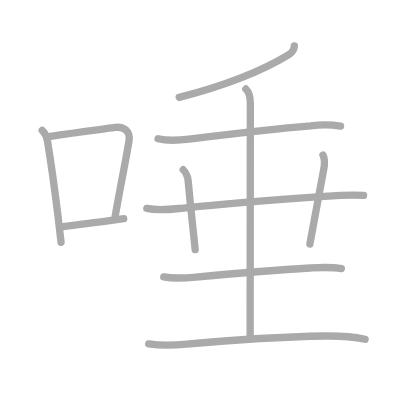
t = 0.00 s
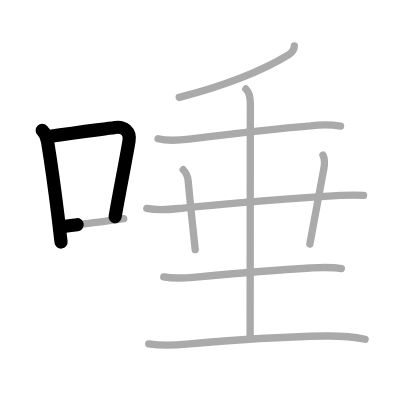
t = 2.25 s
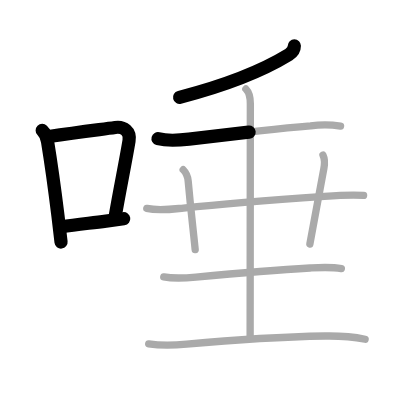
t = 4.50 s
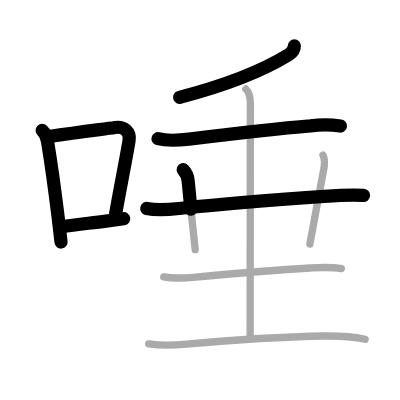
t = 6.50 s
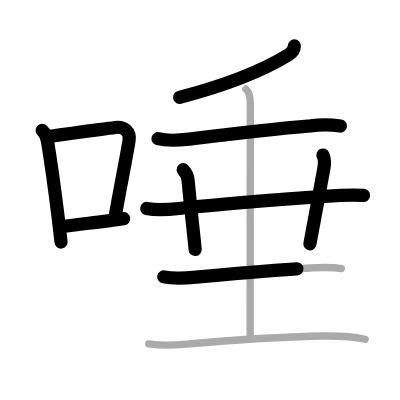
t = 8.75 s
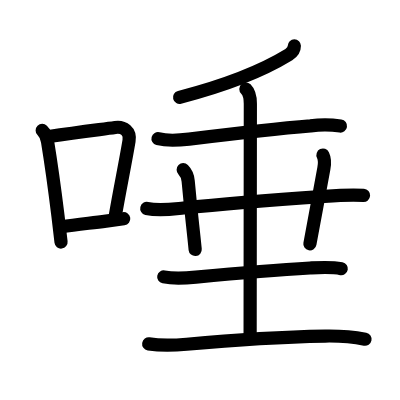
t = 11.00 s

The animated SVG that drew these frames (rendered in a browser with its animation timeline set to each time). Animation: 11 SMIL elements (animate=11); one cycle of 11.00 s.

<?xml version="1.0" standalone="no"?>
<!DOCTYPE svg PUBLIC "-//W3C//DTD SVG 1.1//EN"   "http://www.w3.org/Graphics/SVG/1.1/DTD/svg11.dtd">
<svg width="400px" height="400px"  version="1.1" xmlns="http://www.w3.org/2000/svg">
  <defs>
    <marker id="Triangle" viewBox="0 0 10 10" refX="0" refY="5" markerUnits="strokeWidth" markerWidth="3" style="stroke-opacity:0%;fill:#aaaaaa;" markerHeight="2" orient="auto">
      <path d="M 0 0 L 10 5 L 0 10 z" />
    </marker>
    
    <marker id="Arrow" viewBox="0 0 10 10" refX="5" refY="5" markerUnits="strokeWidth" markerWidth="1.8" style="stroke-opacity:0%;fill:#770000;" markerHeight="2" orient="auto">
      <path d="M 0 4 L 6 4 L 4 1 L 10 5 L 4 9 L 6 6 L 0 6 z" />
        <circle cx="5" cy="5" r="5" />
      </marker>
    
    <marker id="TriangleRed" viewBox="0 0 10 10" refX="0" refY="5" markerUnits="strokeWidth" markerWidth="3" style="stroke-opacity:0%;fill:#CC0000;" markerHeight="2" orient="auto">
      <path d="M 0 0 L 10 5 L 0 10 z" />
    </marker>
    
    <marker id="ArrowRed" viewBox="0 0 10 10" refX="5" refY="5" markerUnits="strokeWidth" markerWidth="1.8" style="stroke-opacity:0%;fill:#CC0000;" markerHeight="2" orient="auto">
      <path d="M 0 4 L 6 4 L 4 1 L 10 5 L 4 9 L 6 6 L 0 6 z" />
        <circle cx="5" cy="5" r="5" />
      </marker>
    
  </defs>
  
  <path style="fill:#ffffff; fill-opacity:100%; fill-rule:evenodd; stroke-width:0;" d="M 0 0 L 400px 0 L 400px 400px L 0 400px L 0 0" />

  <g transform="scale(3.6697247706422 3.6697247706422)">
<path style="fill:none; fill-opacity:0%; fill-rule:evenodd; stroke:#aaaaaa; stroke-opacity:100%; stroke-width: 1.5pt; stroke-linejoin:round; stroke-linecap:round;" d="M11.5 35.54c0.98 0.98 1.34 2.01 1.46 3.07c0.96 5.86 1.96 13.09 2.83 20.16c0.3 2.45 0.59 4.89 0.85 7.24"></path>
<path style="fill:none; fill-opacity:0%; fill-rule:evenodd; stroke:#aaaaaa; stroke-opacity:100%; stroke-width: 1.5pt; stroke-linejoin:round; stroke-linecap:round;" d="M13.33 37.22c8.53-1.3 13.91-1.91 18.06-2.49c2.33-0.33 4.21 1.05 3.77 3.65c-0.96 5.77-2.47 13.01-3.8 20.73"></path>
<path style="fill:none; fill-opacity:0%; fill-rule:evenodd; stroke:#aaaaaa; stroke-opacity:100%; stroke-width: 1.5pt; stroke-linejoin:round; stroke-linecap:round;" d="M16.82 61.8c3.89-0.57 7.44-0.95 12.07-1.55c1.48-0.19 3.07-0.41 4.82-0.65"></path>
<path style="fill:none; fill-opacity:0%; fill-rule:evenodd; stroke:#aaaaaa; stroke-opacity:100%; stroke-width: 1.5pt; stroke-linejoin:round; stroke-linecap:round;" d="M80.21 12.5c0 0.88-0.58 1.82-1.5 2.38C72.38 18.75 64 22.62 48.84 26.54"></path>
<path style="fill:none; fill-opacity:0%; fill-rule:evenodd; stroke:#aaaaaa; stroke-opacity:100%; stroke-width: 1.5pt; stroke-linejoin:round; stroke-linecap:round;" d="M43.06 37.79c2.79 0.73 5.56 0.47 8.45 0.12c9.34-1.14 24.55-2.89 33.12-3.6c2.73-0.38 5.45-0.36 8.17 0.04"></path>
<path style="fill:none; fill-opacity:0%; fill-rule:evenodd; stroke:#aaaaaa; stroke-opacity:100%; stroke-width: 1.5pt; stroke-linejoin:round; stroke-linecap:round;" d="M40 56.8c3.31 0.76 6.56 0.25 10-0.11c11.37-1.19 27.05-2.39 38.38-3.19c3.56-0.25 7.11-0.5 10.7-0.25"></path>
<path style="fill:none; fill-opacity:0%; fill-rule:evenodd; stroke:#aaaaaa; stroke-opacity:100%; stroke-width: 1.5pt; stroke-linejoin:round; stroke-linecap:round;" d="M49.92 46.25c0.98 0.98 1.28 2.18 1.36 3.09c0.85 9.28 1.22 11.78 1.91 18.66"></path>
<path style="fill:none; fill-opacity:0%; fill-rule:evenodd; stroke:#aaaaaa; stroke-opacity:100%; stroke-width: 1.5pt; stroke-linejoin:round; stroke-linecap:round;" d="M88.01 42.25c0.49 1 0.5 2.27 0.24 3.68c-1.75 9.45-2.12 11.45-3.81 20.57"></path>
<path style="fill:none; fill-opacity:0%; fill-rule:evenodd; stroke:#aaaaaa; stroke-opacity:100%; stroke-width: 1.5pt; stroke-linejoin:round; stroke-linecap:round;" d="M44.62 75.45c2.91 0.56 5.8 0.34 8.77 0.06c9.24-0.88 22.27-2 31.1-2.48c2.89-0.16 5.71-0.35 8.53 0.18"></path>
<path style="fill:none; fill-opacity:0%; fill-rule:evenodd; stroke:#aaaaaa; stroke-opacity:100%; stroke-width: 1.5pt; stroke-linejoin:round; stroke-linecap:round;" d="M67 24.25c1.19 1.19 1.22 2.75 1.22 4c0 1.02-0.06 53.5-0.06 63.5"></path>
<path style="fill:none; fill-opacity:0%; fill-rule:evenodd; stroke:#aaaaaa; stroke-opacity:100%; stroke-width: 1.5pt; stroke-linejoin:round; stroke-linecap:round;" d="M40.52 93.71c3.44 0.53 6.88 0.41 10.35 0.09c11.38-1.05 27.63-2.05 37.75-2.23c3.67-0.06 7.28 0.15 10.88 0.87"></path>

<path style="fill:none; fill-opacity:0%; fill-rule:evenodd; stroke:#000000; stroke-opacity:100%; stroke-width: 2.7pt; stroke-linejoin:round; stroke-linecap:round;" d="M11.5 35.54c0.98 0.98 1.34 2.01 1.46 3.07c0.96 5.86 1.96 13.09 2.83 20.16c0.3 2.45 0.59 4.89 0.85 7.24" pathLength="100" stroke-dashoffset="100" stroke-dasharray="100 105"><animate id="dashAnim1" attributeName="stroke-dashoffset" from="100" to="0" dur="1s" calcMode="linear" fill="freeze"/></path>
<path style="fill:none; fill-opacity:0%; fill-rule:evenodd; stroke:#000000; stroke-opacity:100%; stroke-width: 2.7pt; stroke-linejoin:round; stroke-linecap:round;" d="M13.33 37.22c8.53-1.3 13.91-1.91 18.06-2.49c2.33-0.33 4.21 1.05 3.77 3.65c-0.96 5.77-2.47 13.01-3.8 20.73" pathLength="100" stroke-dashoffset="100" stroke-dasharray="100 105"><animate id="dashAnim2" attributeName="stroke-dashoffset" from="100" to="0" dur="1s" calcMode="linear" begin="dashAnim1.end" fill="freeze"/></path>
<path style="fill:none; fill-opacity:0%; fill-rule:evenodd; stroke:#000000; stroke-opacity:100%; stroke-width: 2.7pt; stroke-linejoin:round; stroke-linecap:round;" d="M16.82 61.8c3.89-0.57 7.44-0.95 12.07-1.55c1.48-0.19 3.07-0.41 4.82-0.65" pathLength="100" stroke-dashoffset="100" stroke-dasharray="100 105"><animate id="dashAnim3" attributeName="stroke-dashoffset" from="100" to="0" dur="1s" calcMode="linear" begin="dashAnim2.end" fill="freeze"/></path>
<path style="fill:none; fill-opacity:0%; fill-rule:evenodd; stroke:#000000; stroke-opacity:100%; stroke-width: 2.7pt; stroke-linejoin:round; stroke-linecap:round;" d="M80.21 12.5c0 0.88-0.58 1.82-1.5 2.38C72.38 18.75 64 22.62 48.84 26.54" pathLength="100" stroke-dashoffset="100" stroke-dasharray="100 105"><animate id="dashAnim4" attributeName="stroke-dashoffset" from="100" to="0" dur="1s" calcMode="linear" begin="dashAnim3.end" fill="freeze"/></path>
<path style="fill:none; fill-opacity:0%; fill-rule:evenodd; stroke:#000000; stroke-opacity:100%; stroke-width: 2.7pt; stroke-linejoin:round; stroke-linecap:round;" d="M43.06 37.79c2.79 0.73 5.56 0.47 8.45 0.12c9.34-1.14 24.55-2.89 33.12-3.6c2.73-0.38 5.45-0.36 8.17 0.04" pathLength="100" stroke-dashoffset="100" stroke-dasharray="100 105"><animate id="dashAnim5" attributeName="stroke-dashoffset" from="100" to="0" dur="1s" calcMode="linear" begin="dashAnim4.end" fill="freeze"/></path>
<path style="fill:none; fill-opacity:0%; fill-rule:evenodd; stroke:#000000; stroke-opacity:100%; stroke-width: 2.7pt; stroke-linejoin:round; stroke-linecap:round;" d="M40 56.8c3.31 0.76 6.56 0.25 10-0.11c11.37-1.19 27.05-2.39 38.38-3.19c3.56-0.25 7.11-0.5 10.7-0.25" pathLength="100" stroke-dashoffset="100" stroke-dasharray="100 105"><animate id="dashAnim6" attributeName="stroke-dashoffset" from="100" to="0" dur="1s" calcMode="linear" begin="dashAnim5.end" fill="freeze"/></path>
<path style="fill:none; fill-opacity:0%; fill-rule:evenodd; stroke:#000000; stroke-opacity:100%; stroke-width: 2.7pt; stroke-linejoin:round; stroke-linecap:round;" d="M49.92 46.25c0.98 0.98 1.28 2.18 1.36 3.09c0.85 9.28 1.22 11.78 1.91 18.66" pathLength="100" stroke-dashoffset="100" stroke-dasharray="100 105"><animate id="dashAnim7" attributeName="stroke-dashoffset" from="100" to="0" dur="1s" calcMode="linear" begin="dashAnim6.end" fill="freeze"/></path>
<path style="fill:none; fill-opacity:0%; fill-rule:evenodd; stroke:#000000; stroke-opacity:100%; stroke-width: 2.7pt; stroke-linejoin:round; stroke-linecap:round;" d="M88.01 42.25c0.49 1 0.5 2.27 0.24 3.68c-1.75 9.45-2.12 11.45-3.81 20.57" pathLength="100" stroke-dashoffset="100" stroke-dasharray="100 105"><animate id="dashAnim8" attributeName="stroke-dashoffset" from="100" to="0" dur="1s" calcMode="linear" begin="dashAnim7.end" fill="freeze"/></path>
<path style="fill:none; fill-opacity:0%; fill-rule:evenodd; stroke:#000000; stroke-opacity:100%; stroke-width: 2.7pt; stroke-linejoin:round; stroke-linecap:round;" d="M44.62 75.45c2.91 0.56 5.8 0.34 8.77 0.06c9.24-0.88 22.27-2 31.1-2.48c2.89-0.16 5.71-0.35 8.53 0.18" pathLength="100" stroke-dashoffset="100" stroke-dasharray="100 105"><animate id="dashAnim9" attributeName="stroke-dashoffset" from="100" to="0" dur="1s" calcMode="linear" begin="dashAnim8.end" fill="freeze"/></path>
<path style="fill:none; fill-opacity:0%; fill-rule:evenodd; stroke:#000000; stroke-opacity:100%; stroke-width: 2.7pt; stroke-linejoin:round; stroke-linecap:round;" d="M67 24.25c1.19 1.19 1.22 2.75 1.22 4c0 1.02-0.06 53.5-0.06 63.5" pathLength="100" stroke-dashoffset="100" stroke-dasharray="100 105"><animate id="dashAnim10" attributeName="stroke-dashoffset" from="100" to="0" dur="1s" calcMode="linear" begin="dashAnim9.end" fill="freeze"/></path>
<path style="fill:none; fill-opacity:0%; fill-rule:evenodd; stroke:#000000; stroke-opacity:100%; stroke-width: 2.7pt; stroke-linejoin:round; stroke-linecap:round;" d="M40.52 93.71c3.44 0.53 6.88 0.41 10.35 0.09c11.38-1.05 27.63-2.05 37.75-2.23c3.67-0.06 7.28 0.15 10.88 0.87" pathLength="100" stroke-dashoffset="100" stroke-dasharray="100 105"><animate id="dashAnim11" attributeName="stroke-dashoffset" from="100" to="0" dur="1s" calcMode="linear" begin="dashAnim10.end" fill="freeze"/></path>

</g>

</svg>  
          
